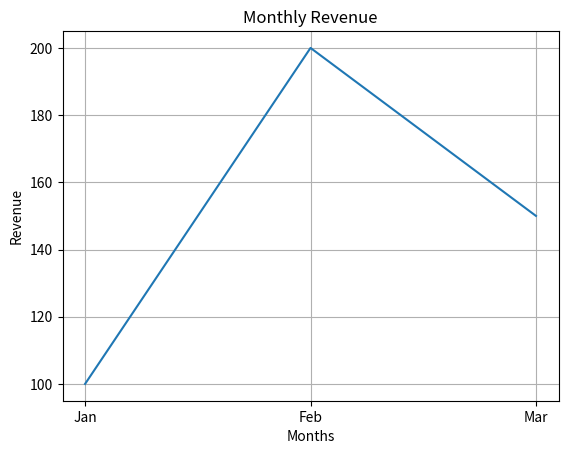

Write the Python code that produced this figure.
#Customized plot
import matplotlib.pyplot as plt  # import plotting library
months = ['Jan','Feb','Mar']
revenue = [100,200,150]

plt.plot(months, revenue)

# Add title and labels
plt.title("Monthly Revenue")
plt.xlabel("Months")
plt.ylabel("Revenue")

plt.grid()  # show grid
plt.show()
#Output
"""Added prob"""
